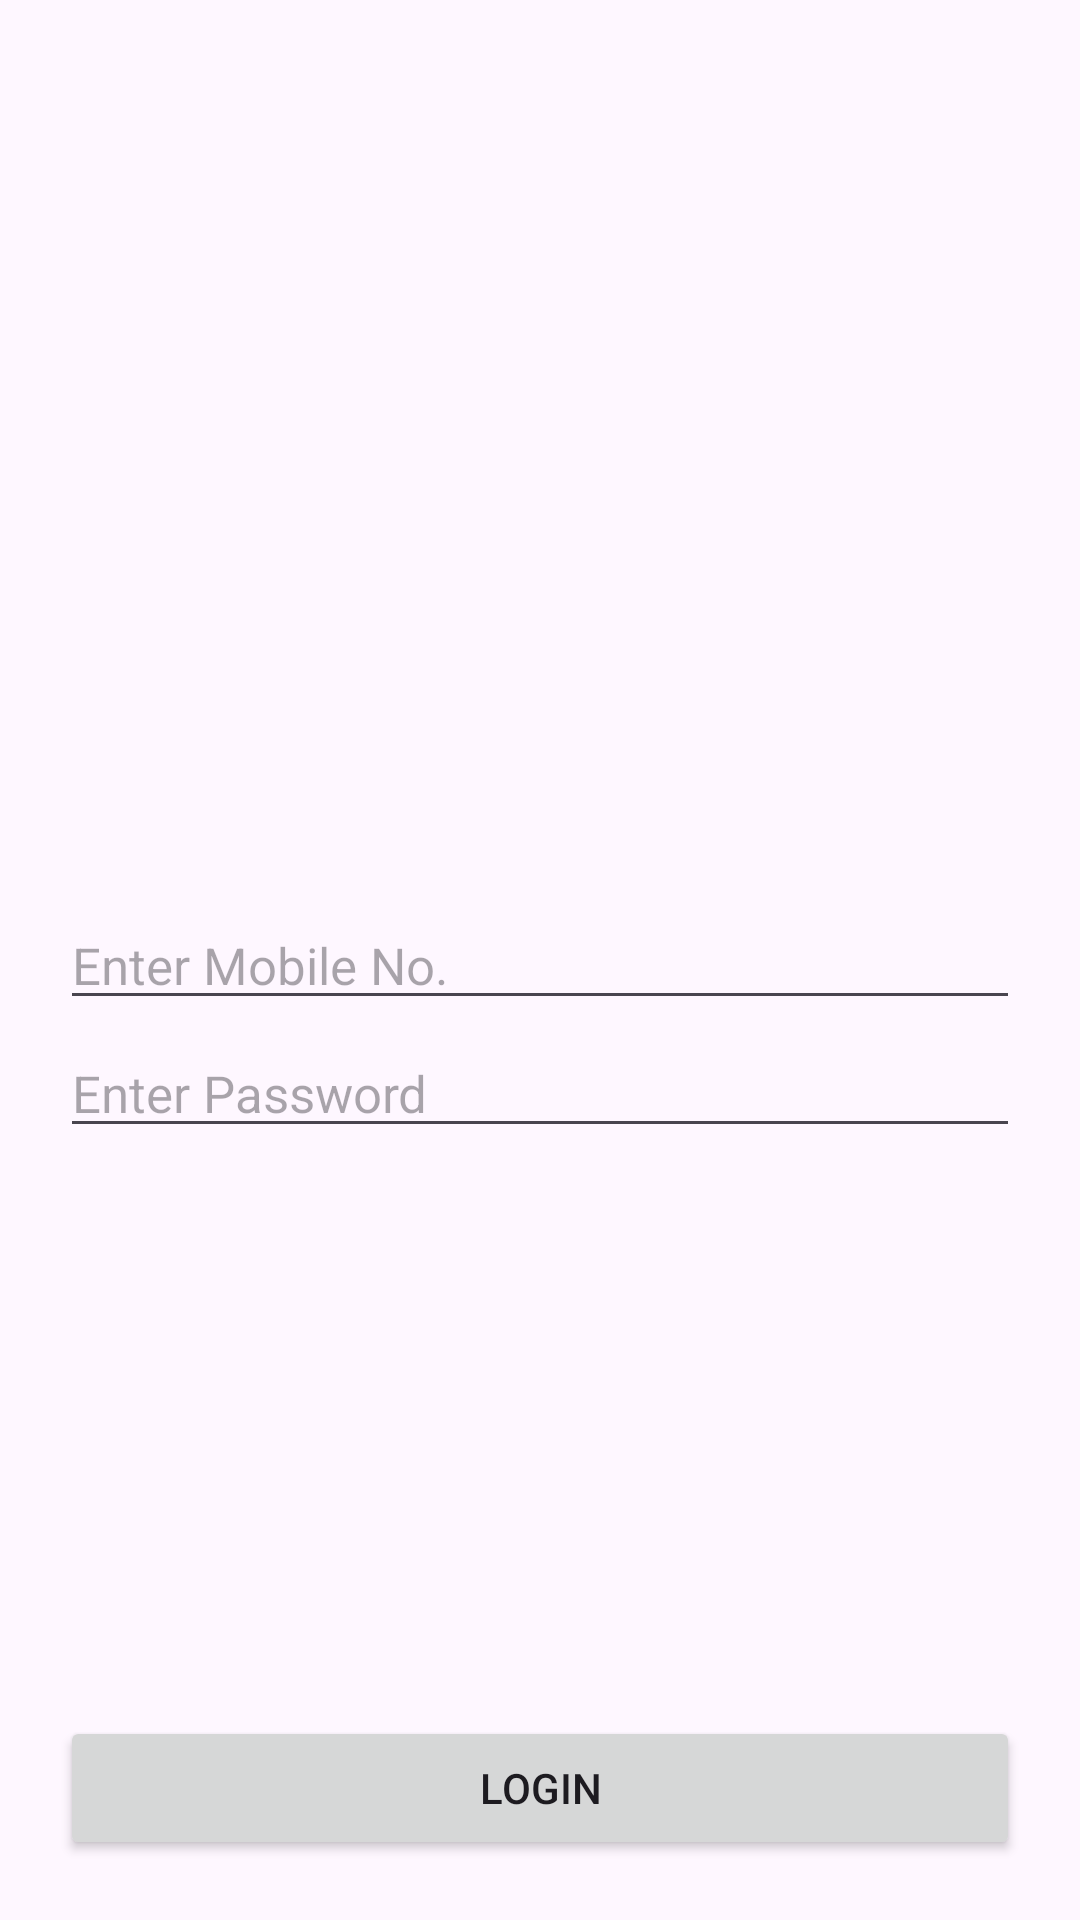

The Android layout XML behind this screen, and the referenced resources:
<!-- AndroidManifest.xml: application theme Theme.AndroidSep -->
<!-- res/layout/activity_login.xml -->
<?xml version="1.0" encoding="utf-8"?>
<androidx.constraintlayout.widget.ConstraintLayout xmlns:android="http://schemas.android.com/apk/res/android"
    xmlns:app="http://schemas.android.com/apk/res-auto"
    xmlns:tools="http://schemas.android.com/tools"
    android:id="@+id/main"
    android:layout_width="match_parent"
    android:layout_height="match_parent"
    tools:context=".LoginActivity">

    <EditText
        android:layout_width="match_parent"
        android:layout_height="wrap_content"
        app:layout_constraintTop_toTopOf="parent"
        app:layout_constraintStart_toStartOf="parent"
        app:layout_constraintEnd_toEndOf="parent"
        app:layout_constraintBottom_toBottomOf="parent"
        android:layout_marginHorizontal="20dp"
        android:inputType="number"
        android:hint="Enter Mobile No."
        android:textSize="17dp"
        android:id="@+id/edtphone"
        />
    <EditText
        android:layout_width="match_parent"
        android:layout_height="wrap_content"
        app:layout_constraintTop_toBottomOf="@+id/edtphone"
        android:layout_marginHorizontal="20dp"
        android:inputType="textPassword"
        android:hint="Enter Password"
        android:textSize="17dp"
        android:id="@+id/edtpassword"
        android:layout_marginTop="3dp"
        />

    <ImageView
        android:layout_width="match_parent"
        android:layout_height="80dp"
        app:layout_constraintBottom_toTopOf="@+id/edtphone"
        android:src="@drawable/workhunt_new"
        app:layout_constraintTop_toTopOf="parent"
        />

    <Button
        android:layout_width="match_parent"
        android:layout_height="wrap_content"
        app:layout_constraintBottom_toBottomOf="parent"
        app:layout_constraintStart_toStartOf="parent"
        app:layout_constraintEnd_toEndOf="parent"
        android:layout_marginBottom="20dp"
        android:layout_marginHorizontal="20dp"
        android:text="Login"
        android:id="@+id/btnlogin"
        />

</androidx.constraintlayout.widget.ConstraintLayout>
<!-- resources referenced by this layout -->
<resources>
  <style name="Theme.AndroidSep" parent="Base.Theme.AndroidSep" />
  <style name="Base.Theme.AndroidSep" parent="Theme.Material3.DayNight.NoActionBar">
          
          
      </style>
</resources>
